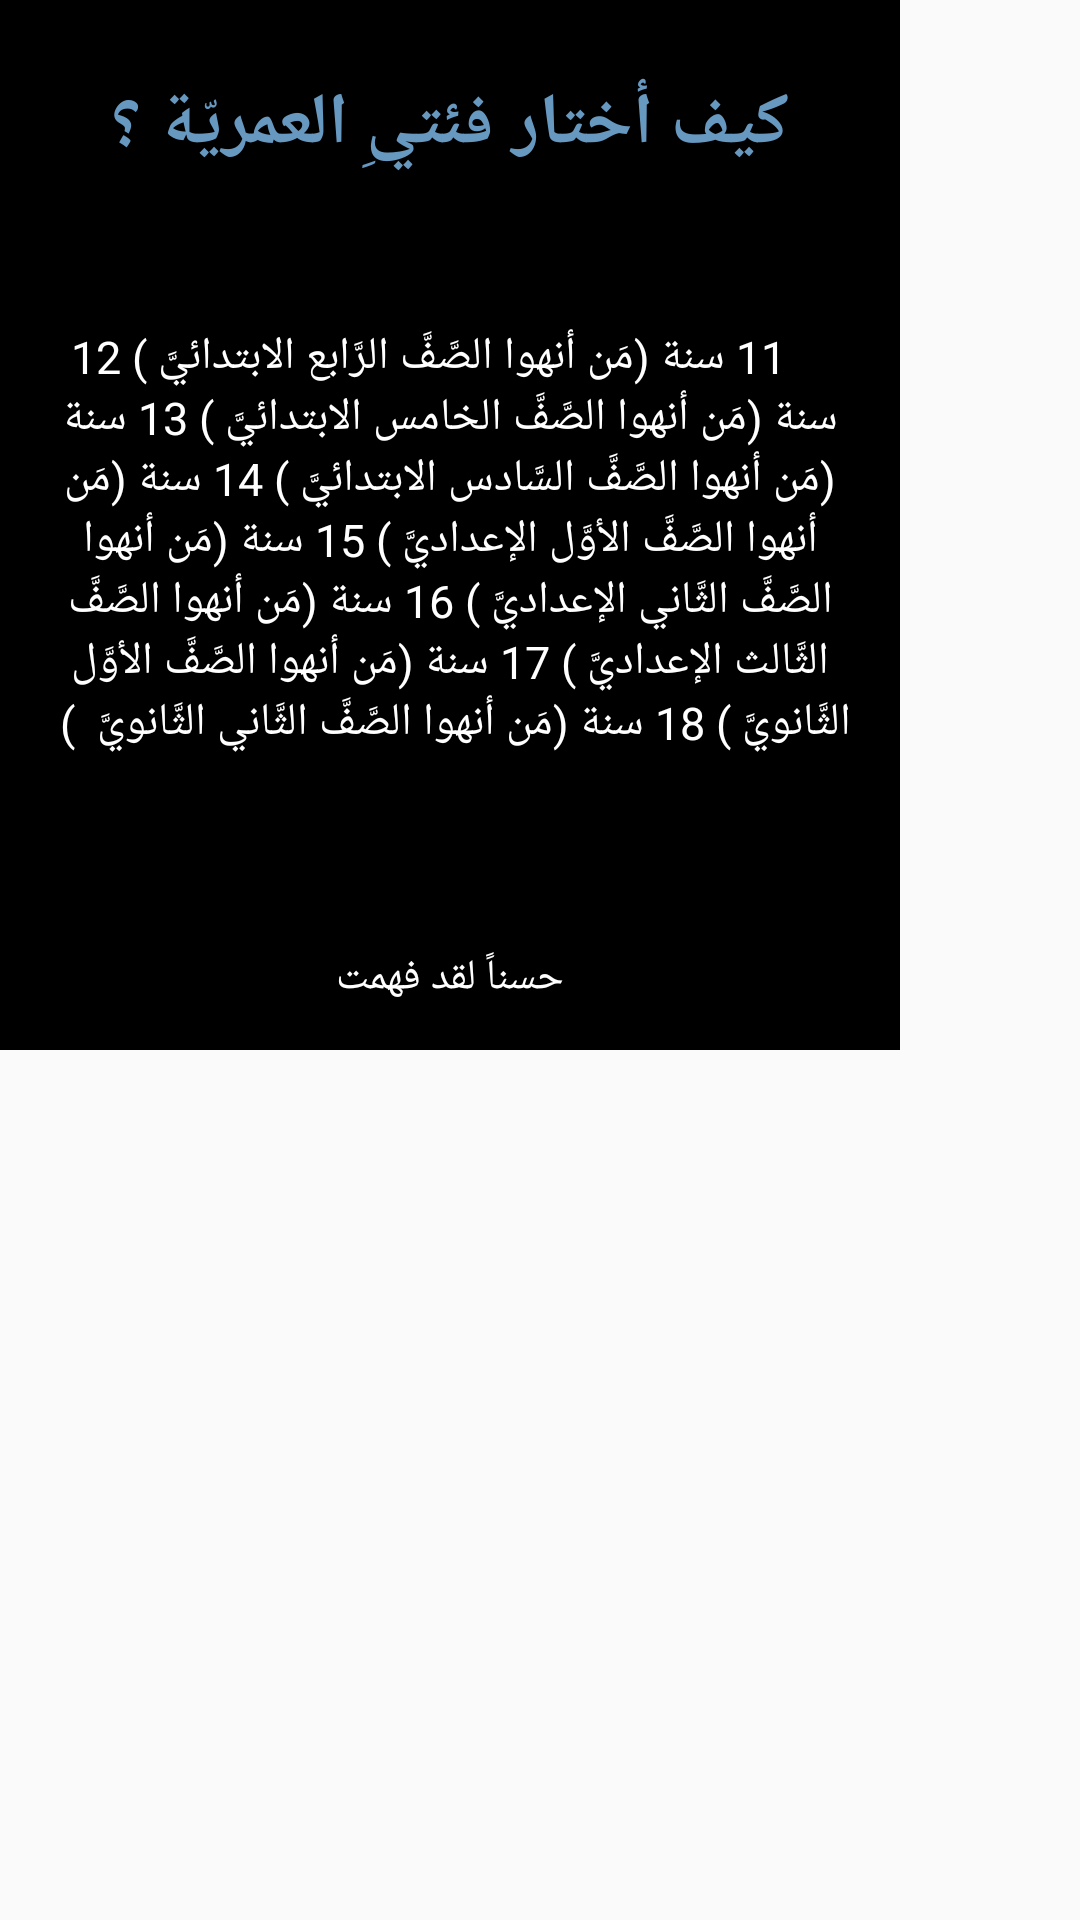

Layout XML and referenced resources for this Android screen:
<!-- AndroidManifest.xml: application theme Theme.التحديالأعظمفيالنحو -->
<!-- res/layout/customdialog.xml -->
<?xml version="1.0" encoding="utf-8"?>

<androidx.constraintlayout.widget.ConstraintLayout xmlns:android="http://schemas.android.com/apk/res/android"
    xmlns:app="http://schemas.android.com/apk/res-auto"
    xmlns:tools="http://schemas.android.com/tools"
    android:layout_width="match_parent"
    android:layout_height="match_parent"
    android:orientation="vertical"
    >


    <LinearLayout
        android:layout_width="300dp"
        android:layout_height="350dp"
        android:background="@color/black"
        android:orientation="vertical"
        app:layout_constraintBottom_toBottomOf="parent"
        app:layout_constraintEnd_toEndOf="parent"
        app:layout_constraintHorizontal_bias="0.0"
        app:layout_constraintStart_toStartOf="parent"
        app:layout_constraintTop_toTopOf="parent"
        app:layout_constraintVertical_bias="0.0">


        <TextView
            android:id="@+id/titled"
            android:layout_width="wrap_content"
            android:layout_height="wrap_content"
            android:layout_gravity="center"
            android:layout_marginTop="25dp"
            android:fontFamily="@font/arabic"
            android:text="كيف أختار فئتيِ العمريّة ؟"
            android:textColor="#6798c0"
            android:textSize="24sp"
            android:textStyle="bold" />

        <TextView
            android:id="@+id/description"
            android:layout_width="match_parent"
            android:layout_height="wrap_content"
            android:layout_weight="2"
            android:padding="15dp"
            android:gravity="center"
            android:textSize="15sp"
            android:text="    11 سنة (مَن أنهوا الصَّفَّ الرَّابع الابتدائيَّ ) 12 سنة (مَن أنهوا الصَّفَّ الخامس الابتدائيَّ ) 13 سنة (مَن أنهوا الصَّفَّ السَّادس الابتدائيَّ ) 14 سنة (مَن أنهوا الصَّفَّ الأوَّل الإعداديَّ ) 15 سنة (مَن أنهوا الصَّفَّ الثَّاني الإعداديَّ ) 16 سنة (مَن أنهوا الصَّفَّ الثَّالث الإعداديَّ ) 17 سنة (مَن أنهوا الصَّفَّ الأوَّل الثَّانويَّ ) 18 سنة (مَن أنهوا الصَّفَّ الثَّاني الثَّانويَّ  ) "
            android:textColor="@color/white" />

        <Button
            android:id="@+id/canceldialog"
            android:layout_width="match_parent"
            android:layout_height="wrap_content"
            android:background="@color/black"
            android:fontFamily="@font/arabic"
            android:text="حسناً لقد فهمت"
            android:textColor="@color/white" />
    </LinearLayout>


</androidx.constraintlayout.widget.ConstraintLayout>
<!-- resources referenced by this layout -->
<resources>
  <color name="black">#FF000000</color>
  <color name="white">#FFFFFFFF</color>
  <style name="Theme.التحديالأعظمفيالنحو" parent="Theme.AppCompat.Light.NoActionBar">
          
          <item name="colorPrimary">#6798c0</item>
          <item name="colorPrimaryVariant">#6798c0</item>
          <item name="colorOnPrimary">@color/white</item>
          
          <item name="colorSecondary">@color/teal_200</item>
          <item name="colorSecondaryVariant">@color/teal_700</item>
          <item name="colorOnSecondary">@color/black</item>
          
          <item name="android:statusBarColor" tools:targetApi="l">?attr/colorPrimaryVariant</item>
          
      </style>
  <color name="teal_200">#FF03DAC5</color>
  <color name="teal_700">#FF018786</color>
</resources>
